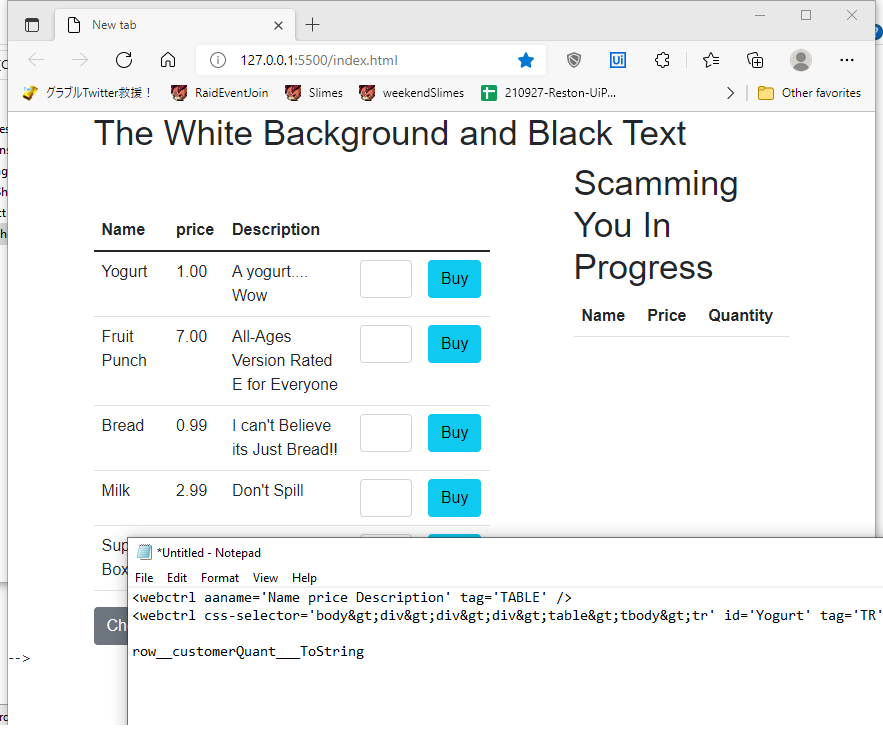
Task: New Rosa Project, but..... its P0 but using SQL and Fake Websites
Workflow: BuySelfMade

Step 1: Use Browser Edge: New tab in window 'New tab' (msedge.exe)

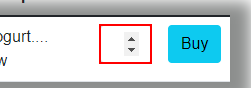
Step 2: type [quantity] into the text box

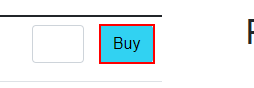
Step 3: click on the text box